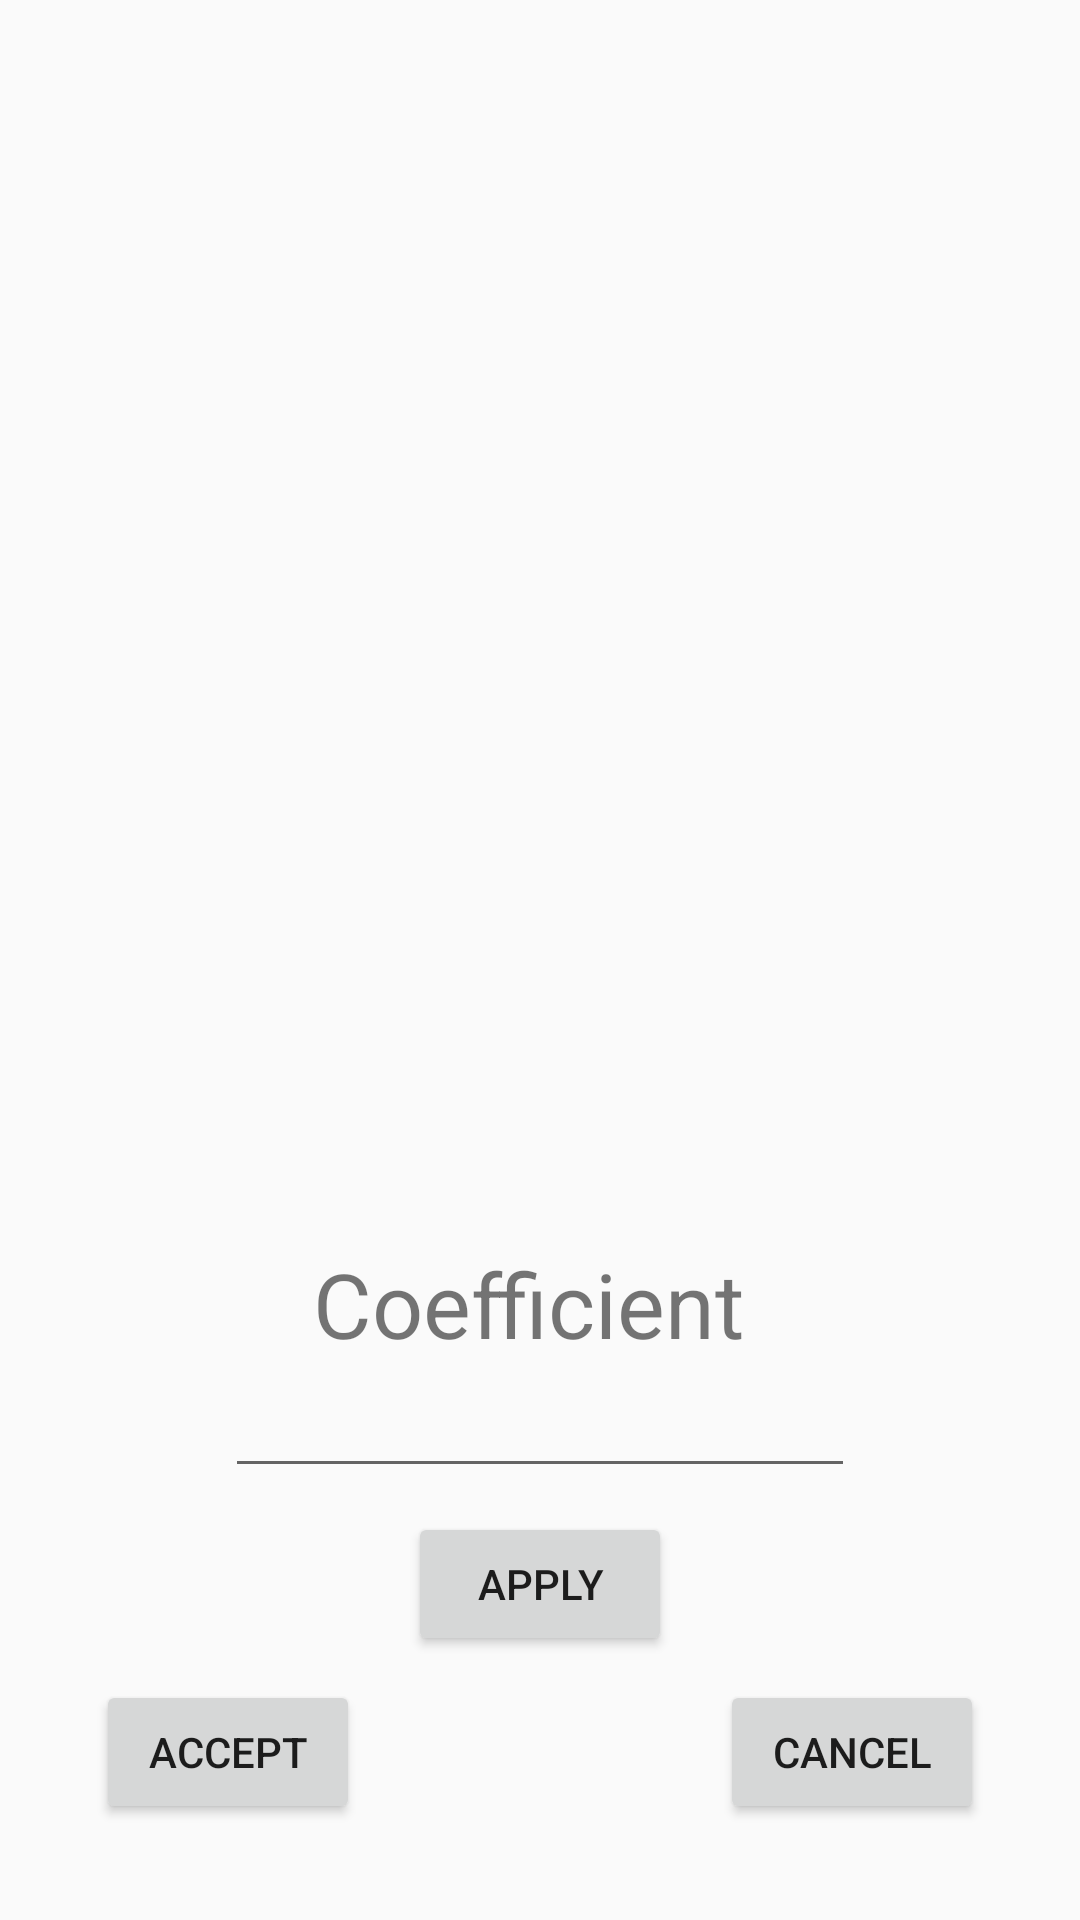

Here is an Android app screen rendered from its layout file. Give the layout XML and the strings, colors and styles it references.
<!-- AndroidManifest.xml: application theme AppTheme -->
<!-- res/layout/activity_resize.xml -->
<?xml version="1.0" encoding="utf-8"?>
<android.support.constraint.ConstraintLayout xmlns:android="http://schemas.android.com/apk/res/android"
                                             xmlns:app="http://schemas.android.com/apk/res-auto"
                                             xmlns:tools="http://schemas.android.com/tools" android:layout_width="match_parent"
                                             android:layout_height="match_parent">

    <android.support.constraint.Guideline
            android:orientation="horizontal"
            android:layout_width="wrap_content"
            android:layout_height="wrap_content" app:layout_constraintGuide_begin="553dp" android:id="@+id/guideline8"/>
    <ImageView
            android:layout_width="0dp"
            android:layout_height="0dp" tools:srcCompat="@tools:sample/avatars"
            android:id="@+id/imageForResize"
            android:layout_marginTop="8dp"
            app:layout_constraintTop_toTopOf="parent" app:layout_constraintEnd_toEndOf="parent"
            android:layout_marginEnd="16dp" app:layout_constraintStart_toStartOf="parent"
            android:layout_marginStart="16dp" android:layout_marginBottom="16dp"
            app:layout_constraintBottom_toTopOf="@+id/coeffView"/>
    <Button
            android:text="@string/accept"
            android:layout_width="wrap_content"
            android:layout_height="wrap_content"
            android:id="@+id/button_accept" app:layout_constraintStart_toStartOf="parent"
            android:layout_marginStart="32dp"
            android:layout_marginBottom="32dp" app:layout_constraintBottom_toBottomOf="parent"/>
    <Button
            android:text="@string/cancel"
            android:layout_width="wrap_content"
            android:layout_height="wrap_content"
            android:id="@+id/button_cancel" android:layout_marginBottom="32dp"
            app:layout_constraintBottom_toBottomOf="parent" app:layout_constraintEnd_toEndOf="parent"
            android:layout_marginEnd="32dp"/>
    <Button
            android:text="@string/apply"
            android:layout_width="wrap_content"
            android:layout_height="wrap_content"
            android:id="@+id/buttonStart"
            app:layout_constraintBottom_toTopOf="@+id/button_accept"
            app:layout_constraintStart_toEndOf="@+id/button_accept" android:layout_marginStart="8dp"
            app:layout_constraintEnd_toStartOf="@+id/button_cancel" android:layout_marginEnd="8dp"
            android:layout_marginBottom="8dp"/>
    <EditText
            android:layout_width="wrap_content"
            android:layout_height="wrap_content"
            android:inputType="number|numberDecimal"
            android:ems="10"
            android:id="@+id/coeffText" app:layout_constraintBottom_toTopOf="@+id/buttonStart"
            android:layout_marginStart="8dp" app:layout_constraintStart_toStartOf="parent"
            app:layout_constraintEnd_toEndOf="parent" android:layout_marginEnd="8dp" android:layout_marginBottom="8dp"/>
    <TextView
            android:text="Coefficient"
            android:layout_width="wrap_content"
            android:layout_height="wrap_content"
            android:id="@+id/coeffView"
            app:layout_constraintStart_toStartOf="parent"
            android:textSize="30sp"
            app:layout_constraintBottom_toTopOf="@+id/coeffText" app:layout_constraintEnd_toEndOf="parent"
            android:layout_marginEnd="8dp"/>
</android.support.constraint.ConstraintLayout>
<!-- resources referenced by this layout -->
<resources>
  <string name="accept">Accept</string>
  <string name="apply">Apply</string>
  <string name="cancel">Cancel</string>
  <style name="AppTheme" parent="Theme.AppCompat.Light.NoActionBar">
          
          <item name="colorPrimary">@color/colorPrimary</item>
          <item name="colorPrimaryDark">@color/colorPrimaryDark</item>
          <item name="colorAccent">@color/colorAccent</item>
      </style>
  <color name="colorPrimary">#008577</color>
  <color name="colorPrimaryDark">#00574B</color>
  <color name="colorAccent">#353333</color>
</resources>
